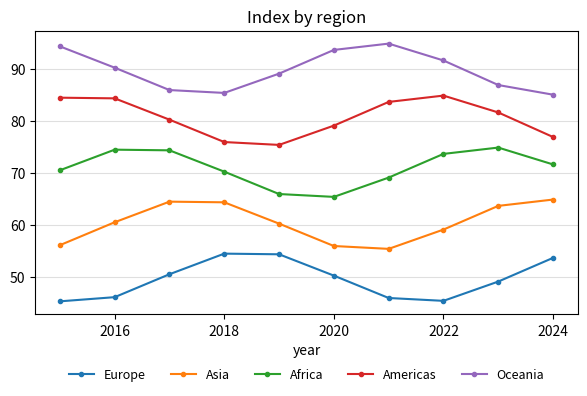

Python code for this plot:
# Legend centered below the plot in several columns, with room made by subplots_adjust.
import numpy as np
import matplotlib.pyplot as plt

years = np.arange(2015, 2025)
fig, ax = plt.subplots(figsize=(7, 4.5))
for i, region in enumerate(["Europe", "Asia", "Africa", "Americas", "Oceania"]):
    ax.plot(years, 50 + 10 * i + np.sin(years + i) * 5, marker="o", ms=3, label=region)
ax.legend(loc="upper center", bbox_to_anchor=(0.5, -0.15), ncol=5, frameon=False, fontsize=9)
fig.subplots_adjust(bottom=0.25)
ax.set_title("Index by region")
fig.savefig("below.png")
print(ax.get_legend()._ncols)
ax.set_xlabel("year")
ax.grid(axis="y", alpha=0.4)
fig.savefig("below_tight.png", bbox_inches="tight")
